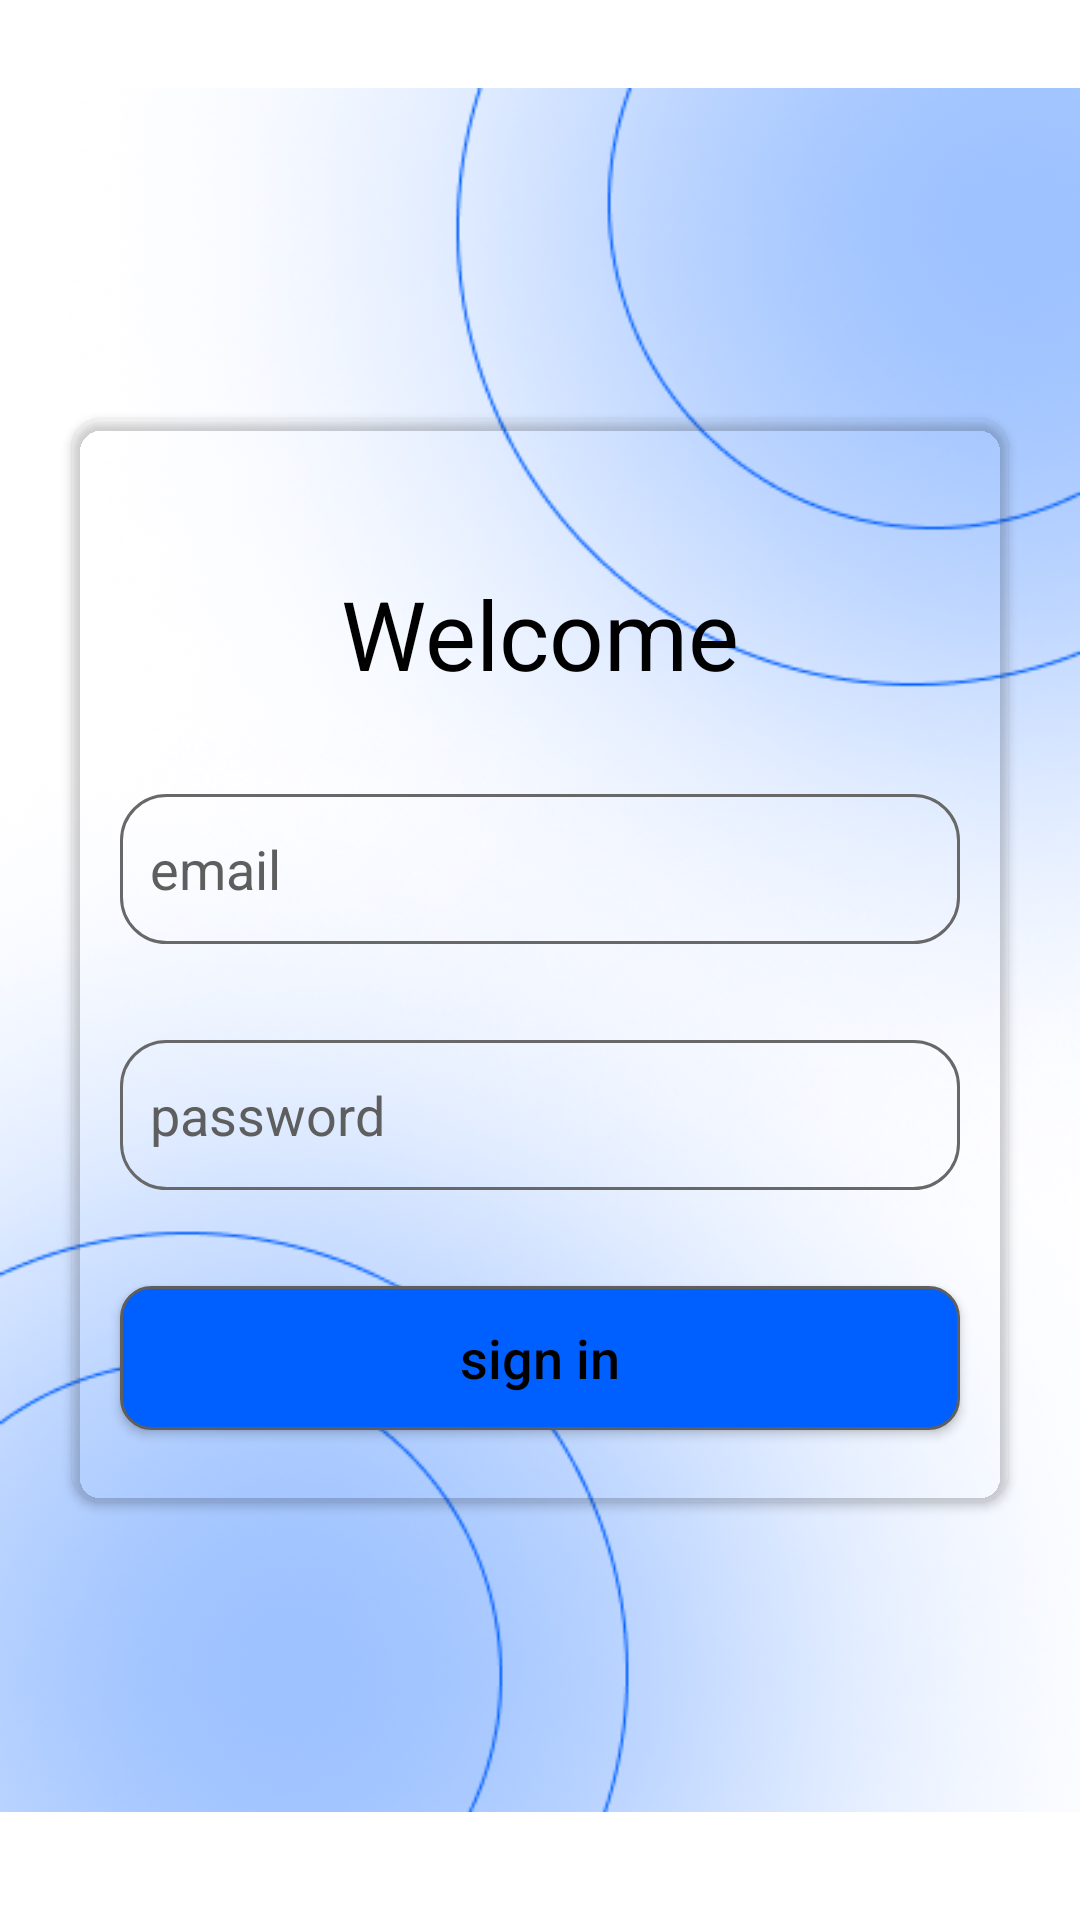

Here is an Android app screen rendered from its layout file. Give the layout XML and the strings, colors and styles it references.
<!-- AndroidManifest.xml: application theme Theme.SpactrumScanner -->
<!-- res/layout/activity_main.xml -->
<?xml version="1.0" encoding="utf-8"?>
<androidx.constraintlayout.widget.ConstraintLayout xmlns:android="http://schemas.android.com/apk/res/android"
    xmlns:app="http://schemas.android.com/apk/res-auto"
    xmlns:tools="http://schemas.android.com/tools"
    android:layout_width="match_parent"
    android:layout_height="match_parent"
    android:background="@color/white"
    tools:context=".MainActivity">

    <ImageView
        android:id="@+id/imageView"
        android:layout_width="wrap_content"
        android:layout_height="wrap_content"
        android:src="@drawable/group1"
        app:layout_constraintEnd_toEndOf="parent"
        app:layout_constraintTop_toTopOf="parent"
        app:tint="@color/purple_700" />

    <ImageView
        android:layout_width="wrap_content"
        android:layout_height="wrap_content"
        android:src="@drawable/group2"
        app:layout_constraintBottom_toBottomOf="parent"
        app:layout_constraintStart_toStartOf="parent"
        app:tint="@color/purple_700" />

    <androidx.cardview.widget.CardView
        android:layout_width="match_parent"
        android:layout_height="wrap_content"
        android:layout_marginStart="24dp"
        android:layout_marginTop="24dp"
        android:layout_marginEnd="24dp"
        android:layout_marginBottom="24dp"
        android:elevation="10dp"
        android:padding="10dp"
        app:cardBackgroundColor="#00FFFFFF"
        app:cardCornerRadius="10dp"
        app:layout_constraintBottom_toBottomOf="parent"
        app:layout_constraintEnd_toEndOf="parent"
        app:layout_constraintStart_toStartOf="parent"
        app:layout_constraintTop_toTopOf="parent">

        <androidx.constraintlayout.widget.ConstraintLayout
            android:layout_width="match_parent"
            android:layout_height="match_parent">

            <TextView
                android:id="@+id/textView"
                android:layout_width="wrap_content"
                android:layout_height="wrap_content"
                android:layout_marginTop="50dp"
                android:text="Welcome"
                android:textAllCaps="false"
                android:textColor="@color/black"
                android:textSize="32sp"
                app:layout_constraintEnd_toEndOf="parent"
                app:layout_constraintStart_toStartOf="parent"
                app:layout_constraintTop_toTopOf="parent" />

            <EditText
                android:id="@+id/email"
                android:layout_width="match_parent"
                android:layout_height="50dp"
                android:layout_marginStart="16dp"
                android:layout_marginTop="32dp"
                android:layout_marginEnd="16dp"
                android:background="@drawable/bg_et"
                android:hint="email"
                android:paddingLeft="10dp"
                android:paddingRight="10dp"
                android:textColor="@color/black"
                android:textColorHint="@color/grey"
                app:layout_constraintBottom_toTopOf="@+id/password"
                app:layout_constraintEnd_toEndOf="parent"
                app:layout_constraintStart_toStartOf="parent"
                app:layout_constraintTop_toBottomOf="@+id/textView" />

            <EditText
                android:id="@+id/password"
                android:layout_width="match_parent"
                android:layout_height="50dp"
                android:layout_marginStart="16dp"
                android:layout_marginTop="32dp"
                android:layout_marginEnd="16dp"
                android:background="@drawable/bg_et"
                android:hint="password"
                android:paddingLeft="10dp"
                android:paddingRight="10dp"
                android:textColor="@color/black"
                android:textColorHint="@color/grey"
                app:layout_constraintEnd_toEndOf="parent"
                app:layout_constraintStart_toStartOf="parent"
                app:layout_constraintTop_toBottomOf="@+id/email" />

            <Button
                android:id="@+id/sign_in"
                android:layout_width="match_parent"
                android:layout_height="wrap_content"
                android:layout_marginStart="16dp"
                android:layout_marginTop="32dp"
                android:layout_marginEnd="16dp"
                android:layout_marginBottom="24dp"
                android:background="@drawable/bg_btn"
                android:text="sign in"
                android:textAllCaps="false"
                android:textColor="@color/black"
                android:textSize="18sp"
                app:layout_constraintBottom_toBottomOf="parent"
                app:layout_constraintEnd_toEndOf="parent"
                app:layout_constraintStart_toStartOf="parent"
                app:layout_constraintTop_toBottomOf="@+id/password" />

            <ProgressBar
                android:visibility="gone"
                android:id="@+id/progressBar"
                style="?android:attr/progressBarStyle"
                android:layout_width="wrap_content"
                android:layout_height="wrap_content"
                app:layout_constraintBottom_toBottomOf="parent"
                app:layout_constraintEnd_toEndOf="parent"
                app:layout_constraintStart_toStartOf="parent"
                app:layout_constraintTop_toTopOf="parent" />


        </androidx.constraintlayout.widget.ConstraintLayout>

    </androidx.cardview.widget.CardView>

</androidx.constraintlayout.widget.ConstraintLayout>
<!-- resources referenced by this layout -->
<resources>
  <color name="black">#FF000000</color>
  <color name="grey">#5E5E5E</color>
  <color name="purple_700">#0060ff</color>
  <color name="white">#FFFFFFFF</color>
  <!-- drawable bg_btn (drawable) -->
  <?xml version="1.0" encoding="utf-8"?>
  <shape xmlns:android="http://schemas.android.com/apk/res/android">
  
      <corners android:radius="10dp"/>
      <stroke android:color="@color/grey" android:width="1dp"/>
      <solid android:color="@color/purple_700"/>
  
  </shape>
  <!-- drawable bg_et (drawable) -->
  <?xml version="1.0" encoding="utf-8"?>
  <shape xmlns:android="http://schemas.android.com/apk/res/android">
  
  
      <stroke
          android:width="1dp"
          android:color="@color/gray" />
  
      <corners android:radius="15dp" />
  
  </shape>
  <!-- drawable group1: png bitmap (drawable, 150614 bytes) -->
  <!-- drawable group2: png bitmap (drawable, 173016 bytes) -->
  <style name="Theme.SpactrumScanner" parent="Theme.AppCompat">
          
          <item name="colorPrimary">@color/purple_500</item>
          <item name="colorPrimaryVariant">@color/purple_700</item>
          <item name="colorOnPrimary">@color/white</item>
          
          <item name="colorSecondary">@color/teal_200</item>
          <item name="colorSecondaryVariant">@color/teal_700</item>
          <item name="colorOnSecondary">@color/black</item>
          
          <item name="android:statusBarColor" tools:targetApi="l">?attr/colorPrimaryVariant</item>
          
      </style>
  <color name="gray">#686868</color>
  <color name="purple_500">#3877df</color>
  <color name="teal_200">#FF03DAC5</color>
  <color name="teal_700">#FF018786</color>
</resources>
